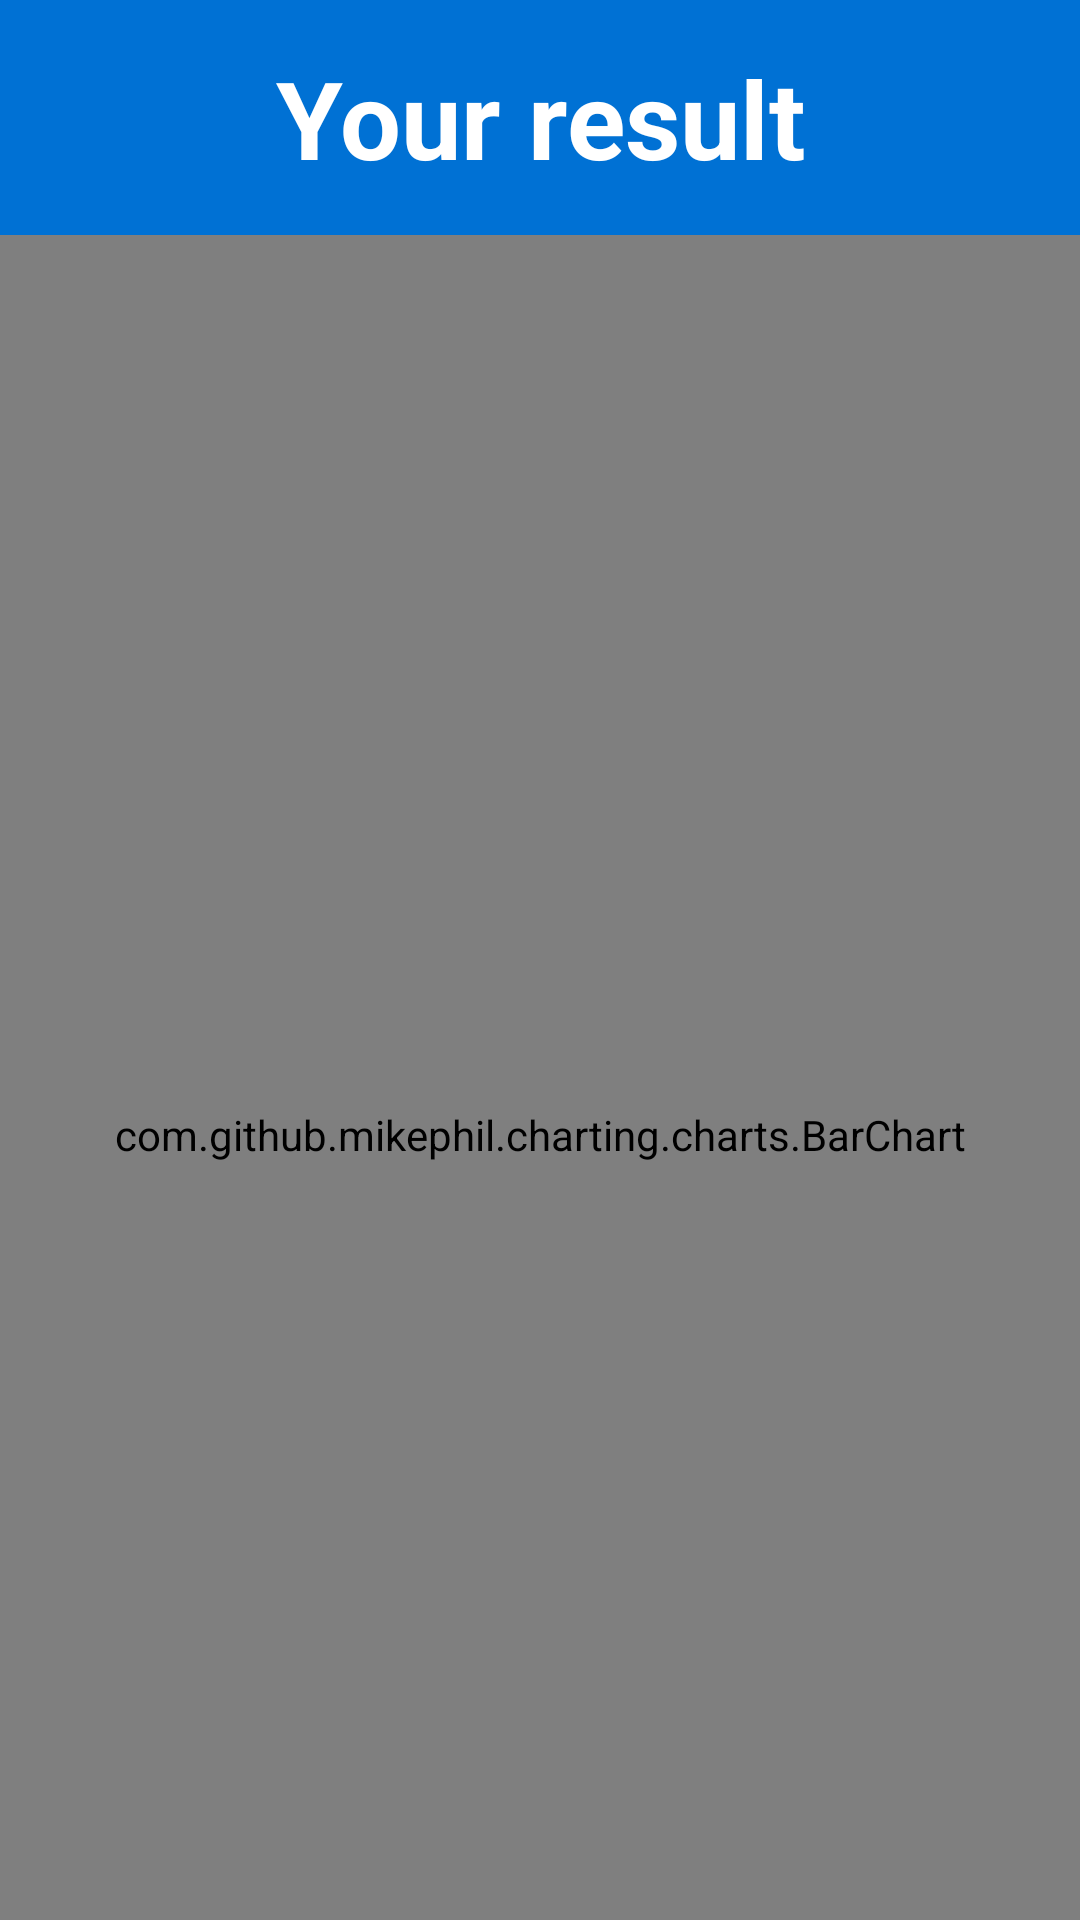

Android layout source for this screen:
<!-- AndroidManifest.xml: application theme Theme.QuizCountryGame -->
<!-- res/layout/result_fragment.xml -->
<?xml version="1.0" encoding="utf-8"?>
<androidx.constraintlayout.widget.ConstraintLayout xmlns:android="http://schemas.android.com/apk/res/android"
        xmlns:tools="http://schemas.android.com/tools"
        android:layout_width="match_parent"
        android:layout_height="match_parent"
        xmlns:app="http://schemas.android.com/apk/res-auto"
        android:background="@color/white"
        tools:context=".fragment.ResultFragment">


    <TextView
            android:text="Your result"
            android:layout_width="match_parent"
            android:layout_height="wrap_content"
            android:padding="15dp"
            android:textColor="@color/white"
            android:background="@color/colorBackground"
            android:textSize="36sp"
            android:id="@+id/textView2"
            android:textAlignment="center"
            android:textStyle="bold"
            tools:layout_editor_absoluteX="-16dp"
            app:layout_constraintTop_toTopOf="parent" />

    <com.github.mikephil.charting.charts.BarChart
            android:id="@+id/chartResult"
            android:layout_width="match_parent"
            android:layout_height="600dp"
            app:layout_constraintTop_toBottomOf="@+id/textView2"
            >
    </com.github.mikephil.charting.charts.BarChart>


    <LinearLayout
            android:orientation="vertical"
            android:layout_width="wrap_content"
            android:layout_height="wrap_content"
            android:padding="8dp"
            android:id="@+id/linearLayout3"
            app:layout_constraintTop_toBottomOf="@+id/chartResult"
            app:layout_constraintStart_toStartOf="parent"
            app:layout_constraintEnd_toEndOf="parent">

        <Button
                android:text="New game"
                android:layout_width="250dp"
                android:layout_height="0dp"
                android:layout_weight="1"
                android:id="@+id/btnStart"
                android:backgroundTint="@color/colorAnswerCorrect"
                android:textSize="18sp" />

        <Button
                android:text="Exit"
                android:layout_width="250dp"
                android:layout_height="0dp"
                android:layout_weight="1"
                android:id="@+id/btnExit"
                android:backgroundTint="@color/colorAnswerWrong"
                android:textSize="18sp" />

    </LinearLayout>

</androidx.constraintlayout.widget.ConstraintLayout>
<!-- resources referenced by this layout -->
<resources>
  <color name="colorAnswerCorrect">#4CAF50</color>
  <color name="colorAnswerWrong">#F44336</color>
  <color name="colorBackground">#0071D4</color>
  <color name="white">#FFFFFFFF</color>
  <style name="Theme.QuizCountryGame" parent="Base.Theme.QuizCountryGame" />
  <style name="Base.Theme.QuizCountryGame" parent="Theme.Material3.DayNight.NoActionBar">
          
          
      </style>
</resources>
